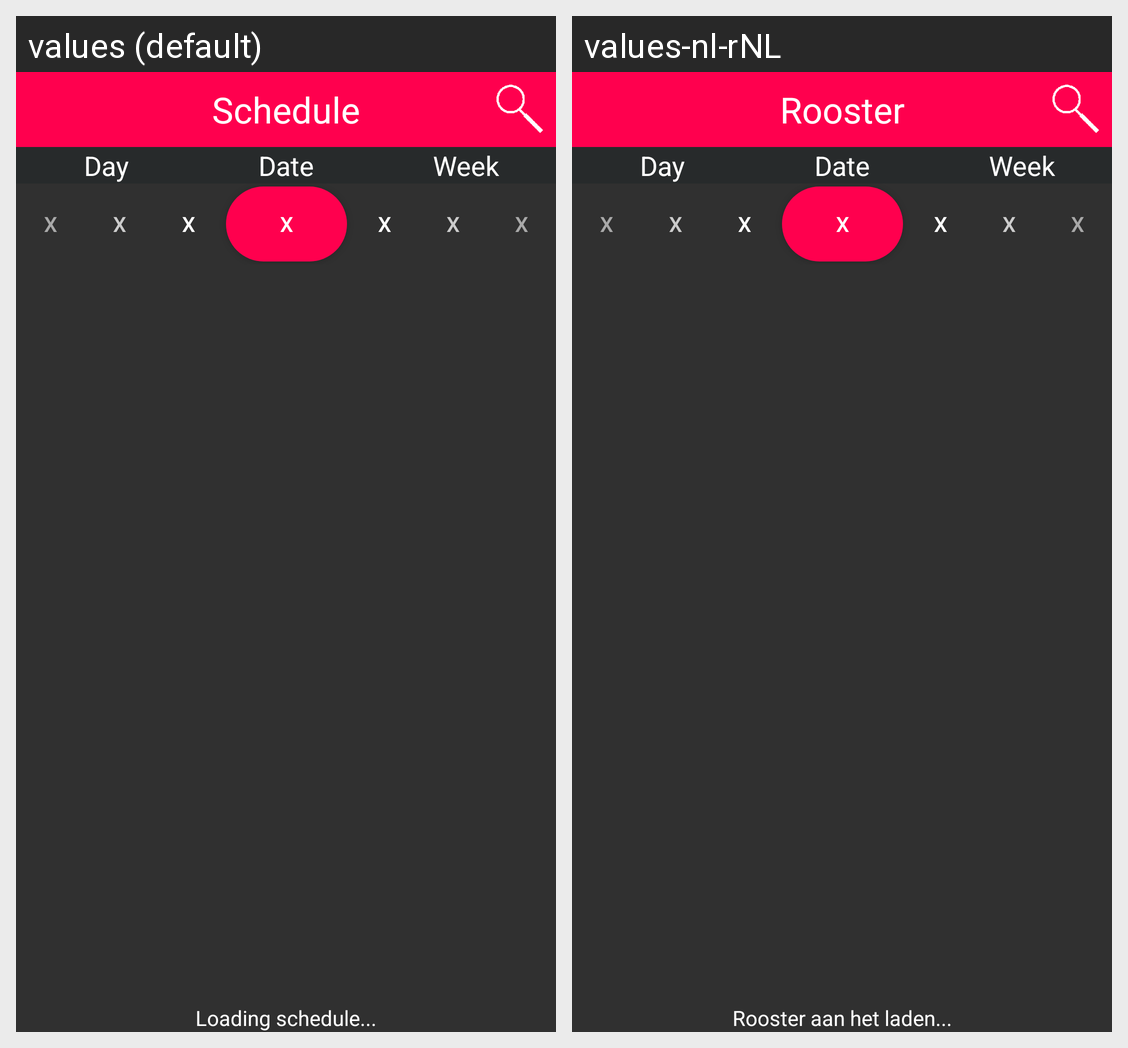

Here is an Android app screen in its default locale and in the app's own translations. Write out the translated-string differences for the strings that appear on this screen.
Android screen res/layout/activity_main.xml rendered under 2 locales, left to right: values (default), values-nl-rNL. Device: Nexus 5 (rendered at 1080×1920; each locale shown at half size, 540×960, under a caption strip naming it); theme AppTheme.
Strings drawn on this screen, with the default value and each locale's value (text and hints the layout hard-codes, and strings that could not be matched under every locale, appear in the picture but are not listed):

schedule
  values: Schedule
  values-nl-rNL: Rooster

loading_schedule
  values: Loading schedule...
  values-nl-rNL: Rooster aan het laden...
